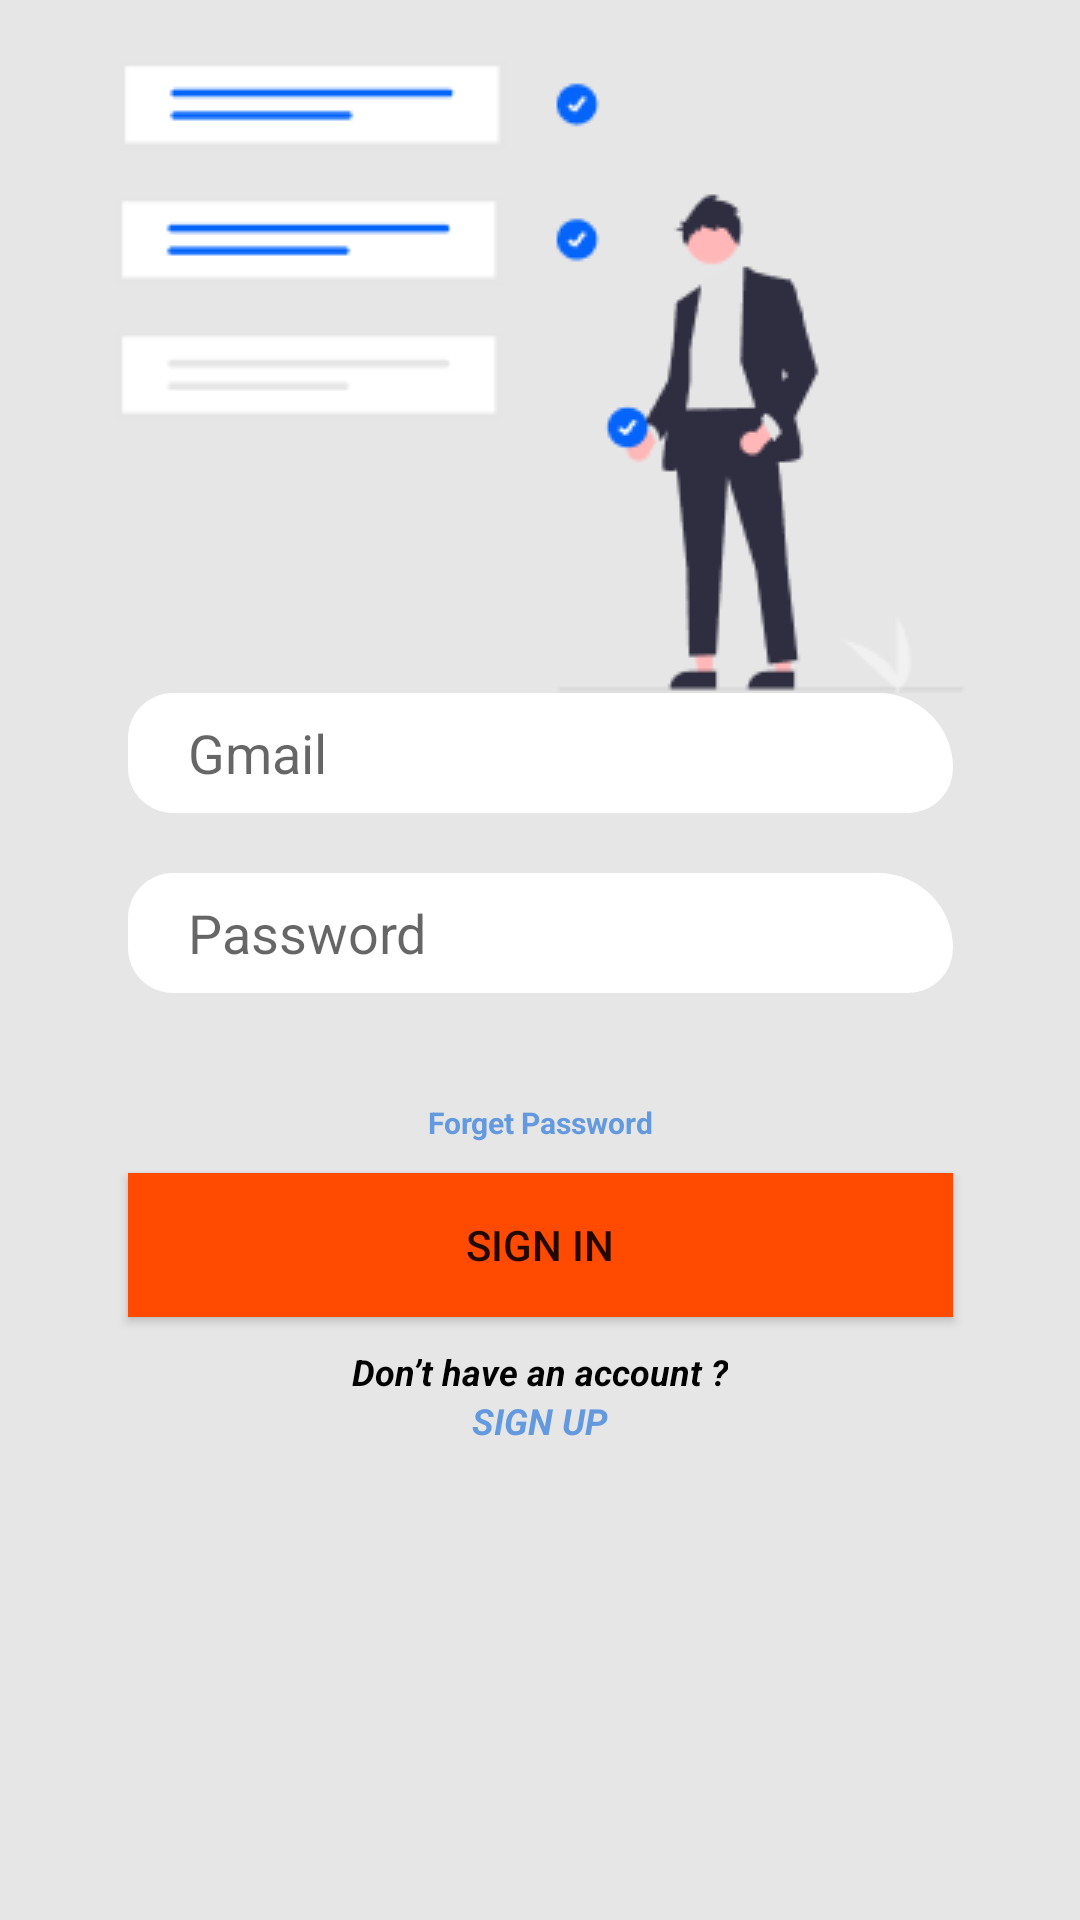

Reconstruct the res/layout file that produces this screen, plus the resources it refers to.
<!-- AndroidManifest.xml: application theme Theme.ProjectEsa -->
<!-- res/layout/activity_login.xml -->
<?xml version="1.0" encoding="utf-8"?>
<androidx.constraintlayout.widget.ConstraintLayout xmlns:android="http://schemas.android.com/apk/res/android"
    xmlns:app="http://schemas.android.com/apk/res-auto"
    xmlns:tools="http://schemas.android.com/tools"
    android:layout_width="match_parent"
    android:layout_height="match_parent"
    android:background="#E7E6E6"
    tools:context=".LoginActivity">

    <ImageView
        android:id="@+id/corner"
        android:layout_width="wrap_content"
        android:layout_height="wrap_content"
        android:src="@drawable/corner"
        tools:ignore="ContentDescription,MissingConstraints" />

    <TextView
        android:id="@+id/welcome_back"
        android:layout_width="wrap_content"
        android:layout_height="wrap_content"
        android:text="Welcome Back"
        android:textSize="20dp"
        android:textStyle="bold"
        android:textColor="#020202"
        app:layout_constraintBottom_toBottomOf="@id/corner"
        app:layout_constraintLeft_toLeftOf="parent"
        app:layout_constraintRight_toRightOf="parent"
        tools:ignore="HardcodedText,MissingConstraints,SpUsage" />

    <ImageView
        android:id="@+id/sign_in_image"
        android:layout_width="wrap_content"
        android:layout_height="wrap_content"
        android:layout_marginTop="20dp"
        android:src="@drawable/sign_in_image"
        app:layout_constraintLeft_toLeftOf="parent"
        app:layout_constraintRight_toRightOf="parent"
        app:layout_constraintTop_toBottomOf="@id/welcome_back"
        tools:ignore="ContentDescription" />

    <EditText
        android:id="@+id/gmail"
        android:layout_width="275dp"
        android:layout_height="40dp"
        android:background="@drawable/form"
        android:hint="Gmail"
        android:paddingStart="20dp"
        app:layout_constraintLeft_toLeftOf="parent"
        app:layout_constraintRight_toRightOf="parent"
        app:layout_constraintTop_toBottomOf="@id/sign_in_image"
        tools:ignore="Autofill,HardcodedText,RtlSymmetry,TextFields" />

    <EditText
        android:id="@+id/password"
        android:layout_width="275dp"
        android:layout_height="40dp"
        android:layout_marginTop="20dp"
        android:background="@drawable/form"
        android:hint="Password"
        android:paddingStart="20dp"
        app:layout_constraintLeft_toLeftOf="parent"
        app:layout_constraintRight_toRightOf="parent"
        app:layout_constraintTop_toBottomOf="@id/gmail"
        tools:ignore="Autofill,HardcodedText,RtlSymmetry,TextFields" />

    <TextView
        android:layout_width="wrap_content"
        android:layout_height="wrap_content"
        android:layout_marginBottom="10dp"
        android:textColor="#6299DF"
        android:text="Forget Password"
        android:textSize="10dp"
        android:textStyle="bold"
        app:layout_constraintBottom_toTopOf="@id/sign_in_btn"
        app:layout_constraintLeft_toLeftOf="parent"
        app:layout_constraintRight_toRightOf="parent"
        tools:ignore="HardcodedText,OnClick,SpUsage,UsingOnClickInXml" />

    <Button
        android:id="@+id/sign_in_btn"
        android:layout_width="275dp"
        android:layout_height="wrap_content"
        android:layout_marginTop="60dp"
        android:background="@drawable/get_started_btn"
        android:text="Sign in"
        app:layout_constraintTop_toBottomOf="@id/password"
        app:layout_constraintLeft_toLeftOf="parent"
        app:layout_constraintRight_toRightOf="parent"
        tools:ignore="HardcodedText" />

    <TextView
        android:id="@+id/dont_have_an_account"
        android:layout_width="wrap_content"
        android:layout_height="wrap_content"
        android:layout_marginTop="10dp"
        android:textColor="#000000"
        android:text="Don’t have an account ?"
        android:textSize="12dp"
        android:textStyle="bold|italic"
        app:layout_constraintTop_toBottomOf="@id/sign_in_btn"
        app:layout_constraintLeft_toLeftOf="parent"
        app:layout_constraintRight_toRightOf="parent"
        tools:ignore="HardcodedText,OnClick,SpUsage,UsingOnClickInXml" />

    <TextView
        android:id="@+id/sign_up_btn"
        android:clickable="true"
        android:layout_width="wrap_content"
        android:layout_height="wrap_content"
        android:textColor="#6299DF"
        android:text="SIGN UP"
        android:textSize="12dp"
        android:textStyle="bold|italic"
        app:layout_constraintTop_toBottomOf="@id/dont_have_an_account"
        app:layout_constraintLeft_toLeftOf="parent"
        app:layout_constraintRight_toRightOf="parent"
        tools:ignore="HardcodedText,KeyboardInaccessibleWidget,OnClick,SpUsage,UsingOnClickInXml" />

</androidx.constraintlayout.widget.ConstraintLayout>
<!-- resources referenced by this layout -->
<resources>
  <!-- drawable form (drawable) -->
  <?xml version="1.0" encoding="utf-8"?>
  <shape xmlns:android="http://schemas.android.com/apk/res/android"
      android:shape="rectangle">
  
      <solid android:color="#fff"/>
      <corners android:topRightRadius="50dp"
          android:topLeftRadius="30dp"
          android:bottomRightRadius="30dp"
          android:bottomLeftRadius="30dp"/>
  
  </shape>
  <!-- drawable get_started_btn (drawable) -->
  <?xml version="1.0" encoding="utf-8"?>
  <shape xmlns:android="http://schemas.android.com/apk/res/android"
      android:shape="rectangle">
  
      <solid android:color="#FF4A02"/>
  
  </shape>
  <!-- drawable sign_in_image: png bitmap (drawable, 6582 bytes) -->
  <style name="Theme.ProjectEsa" parent="Theme.MaterialComponents.DayNight.NoActionBar">
          
          <item name="colorPrimary">@color/purple_500</item>
          <item name="colorPrimaryVariant">@color/purple_700</item>
          <item name="colorOnPrimary">@color/white</item>
          
          <item name="colorSecondary">@color/teal_200</item>
          <item name="colorSecondaryVariant">@color/teal_700</item>
          <item name="colorOnSecondary">@color/black</item>
          
          <item name="android:statusBarColor" tools:targetApi="l">?attr/colorPrimaryVariant</item>
          
      </style>
  <!-- not gathered from this repository: default colours our renderer supplied (Android Studio template values) -->
  <color name="purple_500">#FF6200EE</color>
  <color name="purple_700">#FF3700B3</color>
  <color name="teal_200">#FF03DAC5</color>
  <color name="teal_700">#FF018786</color>
  <color name="black">#FF000000</color>
  <color name="white">#FFFFFFFF</color>
</resources>
